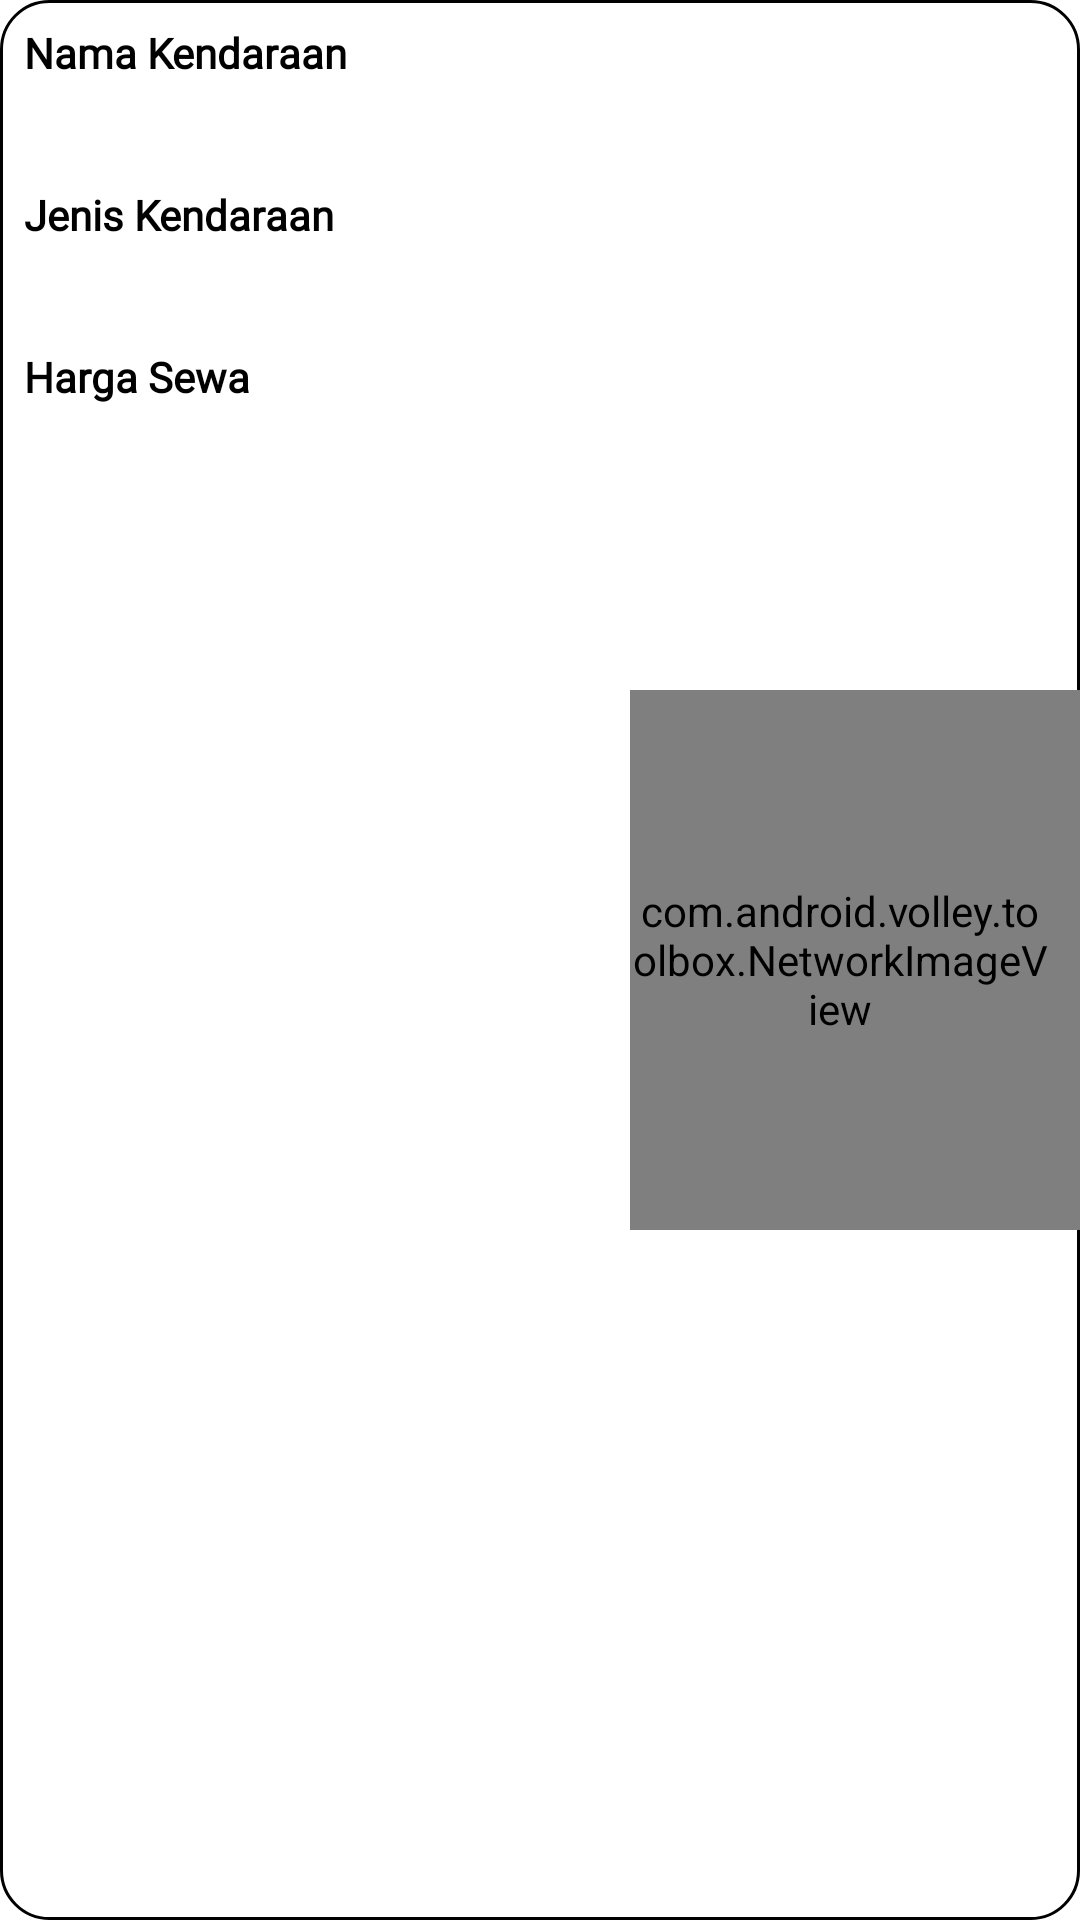

Write the Android layout XML for this screen, with the resource values it uses.
<!-- AndroidManifest.xml: application theme Theme.Gorent -->
<!-- res/layout/view_data.xml -->
<?xml version="1.0" encoding="utf-8"?>
<FrameLayout xmlns:android="http://schemas.android.com/apk/res/android"
    android:layout_width="match_parent"
    android:orientation="horizontal"
    android:layout_height="wrap_content"
    android:background="@drawable/border"
    android:layout_marginTop="10dp"
    android:layout_marginLeft="10dp"
    android:layout_marginRight="10dp">

    <com.android.volley.toolbox.NetworkImageView
        android:id="@+id/imgvolley"
        android:paddingRight="10dp"
        android:layout_width="150dp"
        android:layout_height="180dp"
        android:layout_gravity="right|center"
        android:src="@mipmap/ic_launcher">

    </com.android.volley.toolbox.NetworkImageView>
    <LinearLayout
        android:layout_width="match_parent"
        android:layout_height="match_parent"
        android:orientation="vertical">
        <TextView
            android:layout_marginTop="8dp"
            android:layout_marginLeft="8dp"
            android:text="Nama Kendaraan"
            android:textStyle="bold"
            android:fontFamily="@font/poppins"
            android:textColor="@color/black"
            android:layout_width="wrap_content"
            android:layout_height="wrap_content"></TextView>
        <TextView
            android:layout_marginTop="8dp"
            android:layout_marginLeft="8dp"
            android:id="@+id/txtjudul"
            android:fontFamily="@font/poppins"
            android:textColor="@color/black"
            android:layout_width="wrap_content"
            android:layout_height="wrap_content"></TextView>
        <TextView
            android:layout_marginTop="8dp"
            android:layout_marginLeft="8dp"
            android:text="Jenis Kendaraan"
            android:textStyle="bold"
            android:fontFamily="@font/poppins"
            android:textColor="@color/black"
            android:layout_width="wrap_content"
            android:layout_height="wrap_content"></TextView>
        <TextView
            android:layout_marginTop="8dp"
            android:layout_marginLeft="8dp"
            android:id="@+id/txtjeniskendaraan"
            android:fontFamily="@font/poppins"
            android:textColor="@color/black"
            android:layout_width="wrap_content"
            android:layout_height="wrap_content"></TextView>
        <TextView
            android:layout_marginTop="8dp"
            android:layout_marginLeft="8dp"
            android:text="Harga Sewa"
            android:textStyle="bold"
            android:textColor="@color/black"
            android:fontFamily="@font/poppins"
            android:layout_width="wrap_content"
            android:layout_height="wrap_content"></TextView>
        <TextView
            android:layout_marginTop="8dp"
            android:layout_marginLeft="8dp"
            android:id="@+id/txtharga"
            android:textColor="@color/black"
            android:fontFamily="@font/poppins"
            android:layout_width="wrap_content"
            android:layout_height="wrap_content"></TextView>
    </LinearLayout>
</FrameLayout>
<!-- resources referenced by this layout -->
<resources>
  <color name="black">#FF000000</color>
  <!-- drawable border (drawable) -->
  <?xml version="1.0" encoding="utf-8"?>
  <shape xmlns:android="http://schemas.android.com/apk/res/android"
      android:shape="rectangle">
      <corners android:radius="16dp"></corners>
      <stroke
          android:width="1dp"
          android:color="@color/black" />
  </shape>
  <style name="Theme.Gorent" parent="Theme.MaterialComponents.DayNight.NoActionBar">
          
          <item name="colorPrimary">@color/black</item>
          <item name="colorPrimaryVariant">@color/black</item>
          <item name="colorOnPrimary">@color/black</item>
  
          <item name="android:textColorSecondary">@color/black</item>
          
          <item name="colorSecondary">@color/teal_200</item>
          <item name="colorSecondaryVariant">@color/teal_700</item>
          <item name="colorOnSecondary">@color/black</item>
          
          <item name="android:statusBarColor">?attr/colorPrimaryVariant</item>
          
  
          
          <item name="android:windowContentOverlay">@null</item>
          <item name="android:windowActionBarOverlay">true</item>
          <item name="android:colorForeground">@color/white</item>
  
          
          <item name="popupMenuStyle">@style/Widget.AppCompat.PopupMenu</item>
          <item name="android:popupMenuStyle">@style/Widget.AppCompat.PopupMenu</item>
  
      </style>
  <color name="teal_200">#FF03DAC5</color>
  <color name="teal_700">#FF018786</color>
  <color name="white">#FFFFFFFF</color>
</resources>
